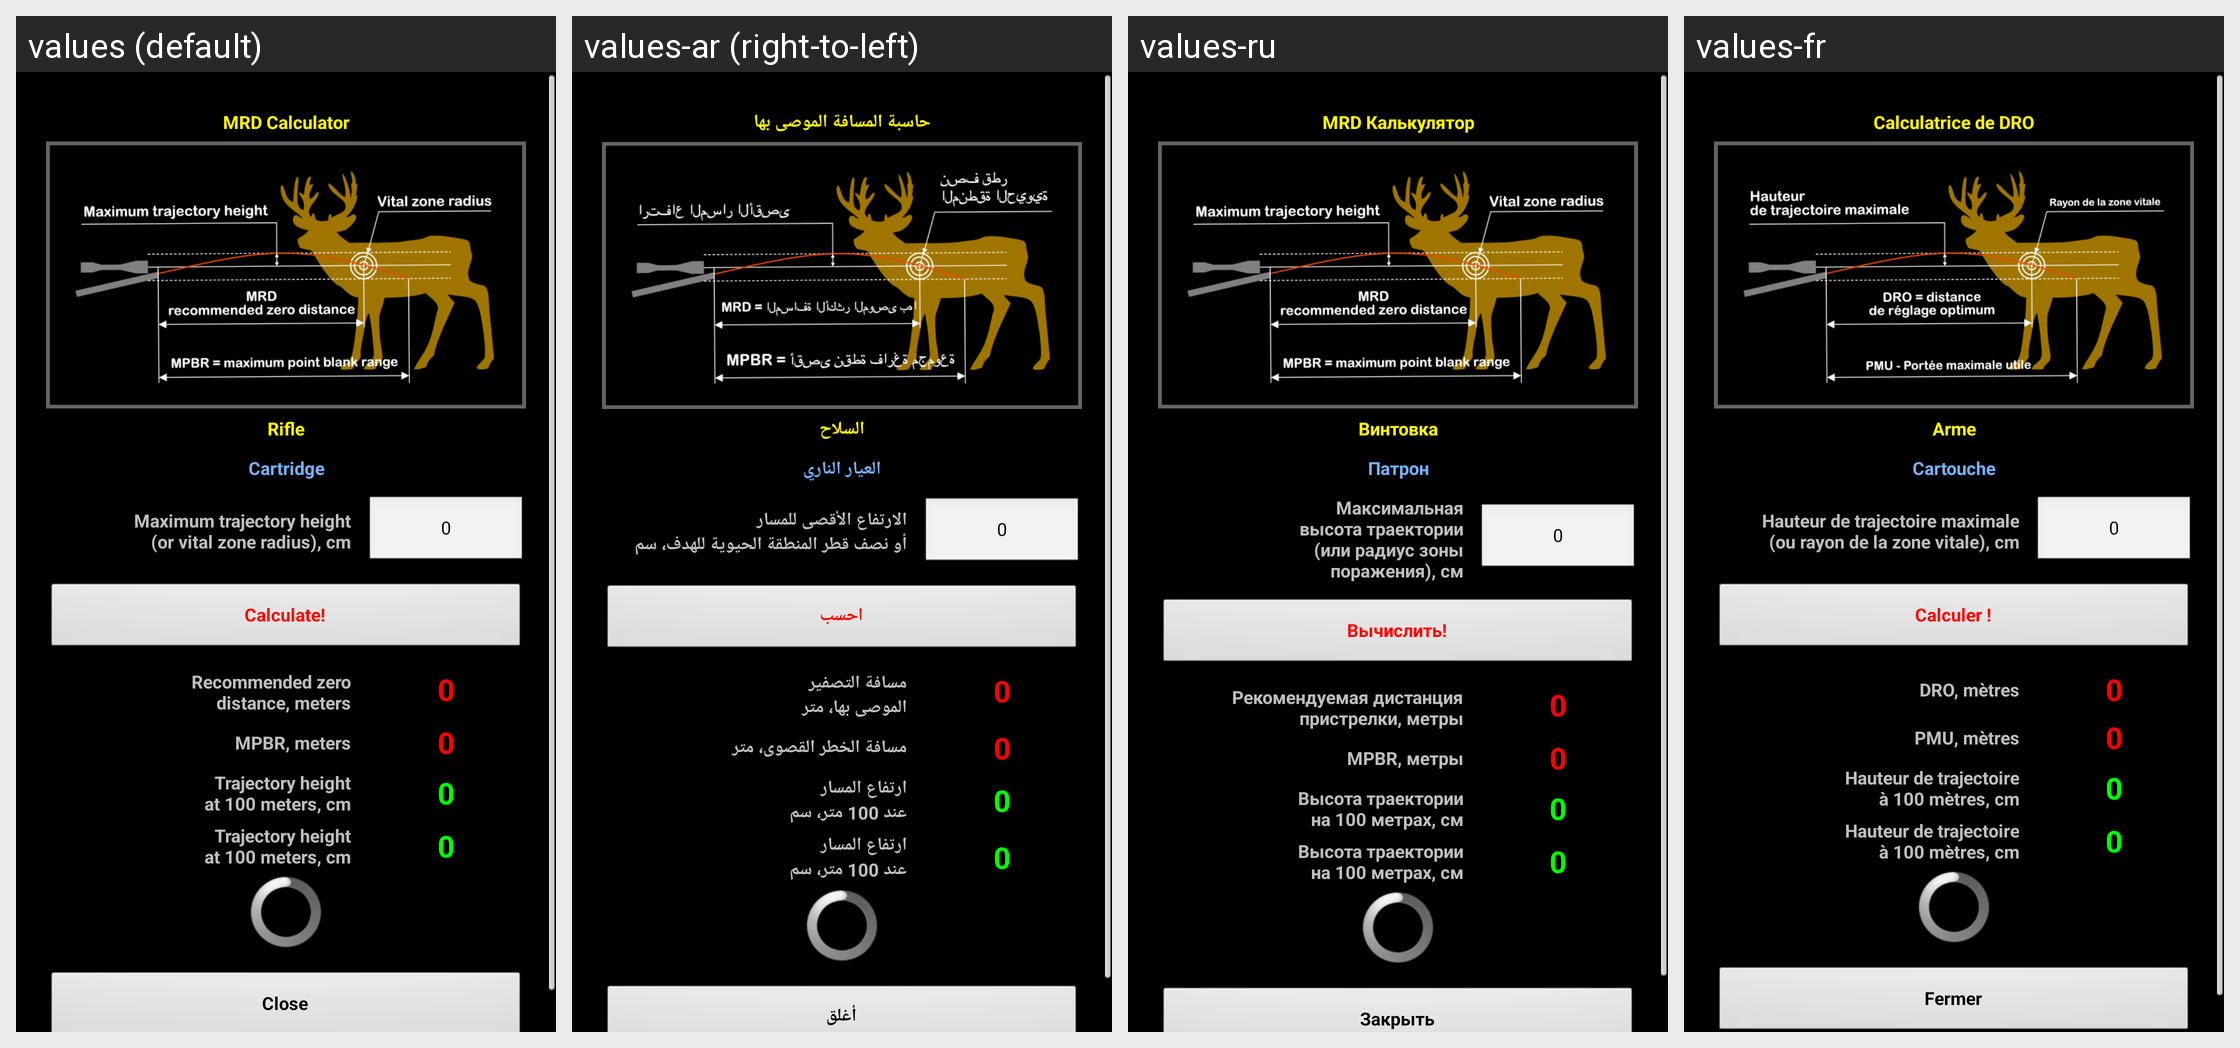

Here is an Android app screen in its default locale and in the app's own translations. Write out the translated-string differences for the strings that appear on this screen.
Android screen res/layout/mrd_calculator.xml rendered under 4 locales, left to right: values (default), values-ar (right-to-left), values-ru, values-fr. Device: Nexus 5 (rendered at 1080×1920; each locale shown at half size, 540×960, under a caption strip naming it); theme MyTheme.
Other locales in the repository, not shown: values-be, values-bg, values-bn, values-da, values-de, values-en-rGB, values-es, values-fa, values-fi, values-hi, values-in, values-it, values-ja, values-ko, values-nb, values-nl, values-pl, values-pt, values-pt-rBR, values-pt-rPT, values-sv, values-tg, values-tr, values-zh, values-zh-rCN, values-zh-rHK, values-zh-rSG, values-zh-rTW.
Strings drawn on this screen, with the default value and each locale's value (text and hints the layout hard-codes, and strings that could not be matched under every locale, appear in the picture but are not listed):

mrd_btn_label
  values: MRD Calculator
  values-ar: حاسبة المسافة الموصى بها
  values-ru: MRD Калькулятор
  values-fr: Calculatrice de DRO

rifle_label
  values: Rifle
  values-ar: السلاح
  values-ru: Винтовка
  values-fr: Arme

cartridge_label
  values: Cartridge
  values-ar: العيار الناري
  values-ru: Патрон
  values-fr: Cartouche

trajectory_height_label
  values: Maximum trajectory height
      (or vital zone radius), cm
  values-ar: الارتفاع الأقصى للمسار
      أو نصف قطر المنطقة الحيوية للهدف، سم
  values-ru: Максимальная
      высота траектории
      (или радиус зоны
      поражения), см
  values-fr: Hauteur de trajectoire maximale
      (ou rayon de la zone vitale), cm

zero_text
  values: 0
  values-ar: 0
  values-ru: 0
  values-fr: 0

calc_label
  values: Calculate!
  values-ar: احسب
  values-ru: Вычислить!
  values-fr: Calculer !

mrd_label
  values: Recommended zero
      distance, meters
  values-ar: مسافة التصفير
      الموصى بها، متر
  values-ru: Рекомендуемая дистанция
      пристрелки, метры
  values-fr: DRO, mètres

MPBR_label
  values: MPBR, meters
  values-ar: مسافة الخطر القصوى، متر
  values-ru: MPBR, метры
  values-fr: PMU, mètres

HeightAt100_label
  values: Trajectory height
      at 100 meters, cm
  values-ar: ارتفاع المسار
      عند 100 متر، سم
  values-ru: Высота траектории
      на 100 метрах, см
  values-fr: Hauteur de trajectoire
      à 100 mètres, cm

close_label
  values: Close
  values-ar: أغلق
  values-ru: Закрыть
  values-fr: Fermer
